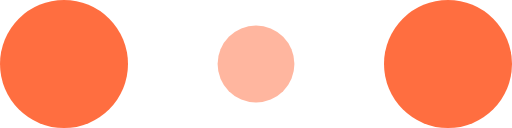
t = 0.00 s
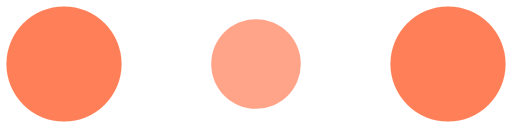
t = 0.10 s
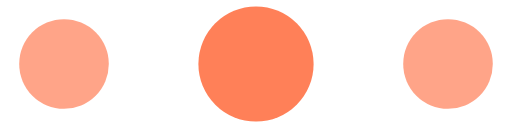
t = 0.30 s
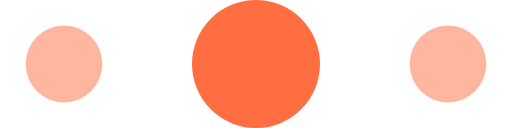
t = 0.40 s
t = 0.50 s: frame unchanged from t = 0.30 s, image omitted
t = 0.70 s: frame unchanged from t = 0.10 s, image omitted

The animated SVG that drew these frames (rendered in a browser with its animation timeline set to each time). Animation: 6 SMIL elements (animate=6); one cycle of 0.80 s, repeats indefinitely.

<?xml version="1.0" encoding="utf-8"?>
<!-- Generator: Adobe Illustrator 19.1.0, SVG Export Plug-In . SVG Version: 6.00 Build 0)  -->
<svg version="1.1" id="Layer_1" xmlns="http://www.w3.org/2000/svg" xmlns:xlink="http://www.w3.org/1999/xlink" x="0px" y="0px"
	 viewBox="-1070 893 120 30" style="enable-background:new -1070 893 120 30;" xml:space="preserve">
<style type="text/css">
	.st0{fill:#FF6E40;}
	.st1{fill:#FF6E40;fill-opacity:0.3;}
</style>
<circle class="st0" cx="-1055" cy="908" r="15">
<animate  fill="remove" restart="always" additive="replace" accumulate="none" repeatCount="indefinite" calcMode="linear" values="15;9;15" dur="0.8s" begin="0s" to="15" from="15" attributeName="r">
	</animate>
<animate  fill="remove" restart="always" additive="replace" accumulate="none" repeatCount="indefinite" calcMode="linear" values="1;.5;1" dur="0.8s" begin="0s" to="1" from="1" attributeName="fill-opacity">
	</animate>
</circle>
<circle class="st1" cx="-1010" cy="908" r="9">
<animate  fill="remove" restart="always" additive="replace" accumulate="none" repeatCount="indefinite" calcMode="linear" values="9;15;9" dur="0.8s" begin="0s" to="9" from="9" attributeName="r">
	</animate>
<animate  fill="remove" restart="always" additive="replace" accumulate="none" repeatCount="indefinite" calcMode="linear" values=".5;1;.5" dur="0.8s" begin="0s" to="0.5" from="0.5" attributeName="fill-opacity">
	</animate>
</circle>
<circle class="st0" cx="-965" cy="908" r="15">
<animate  fill="remove" restart="always" additive="replace" accumulate="none" repeatCount="indefinite" calcMode="linear" values="15;9;15" dur="0.8s" begin="0s" to="15" from="15" attributeName="r">
	</animate>
<animate  fill="remove" restart="always" additive="replace" accumulate="none" repeatCount="indefinite" calcMode="linear" values="1;.5;1" dur="0.8s" begin="0s" to="1" from="1" attributeName="fill-opacity">
	</animate>
</circle>
</svg>
